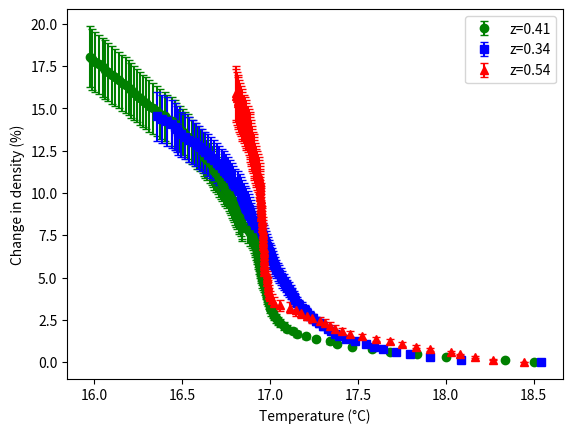

Here is the Python script that generated this plot:
import matplotlib.pyplot as plt
import numpy as np

y_axis_1 = [18.054, 17.901, 17.748, 17.595, 17.442, 17.289, 17.136, 16.983, 16.83, 16.677, 16.524, 16.371, 16.218, 16.065, 15.912, 15.759, 15.606, 15.453, 15.3, 15.147, 14.994, 14.841, 14.688, 14.535, 14.382, 14.229, 14.076, 13.923, 13.77, 13.617, 13.464, 13.311, 13.158, 13.005, 12.852, 12.699, 12.546, 12.393, 12.24, 12.087, 11.934, 11.781, 11.628, 11.475, 11.322, 11.169, 11.016, 10.863, 10.71, 10.557, 10.404, 10.251, 10.098, 9.945, 9.792, 9.639, 9.486, 9.333, 9.18, 9.027, 8.874, 8.721, 8.568, 8.415, 8.262, 8.109, 7.956, 7.803, 7.65, 7.497, 7.344, 7.191, 7.038, 6.885, 6.732, 6.579, 6.426, 6.273, 6.12, 5.967, 5.814, 5.661, 5.508, 5.355, 5.202, 5.049, 4.896, 4.743, 4.59, 4.437, 4.284, 4.131, 3.978, 3.825, 3.672, 3.519, 3.366, 3.213, 3.06, 2.907, 2.754, 2.601, 2.448, 2.295, 2.142, 1.989, 1.836, 1.683, 1.53, 1.377, 1.224, 1.071, 0.918, 0.765, 0.612, 0.459, 0.306, 0.153, 0]
x_axis_1 = [15.97501726434222, 15.987375414540217, 16.002366628722445, 16.029002098680944, 16.049451503106503, 16.063759850493692, 16.081750715514993, 16.101445199807415, 16.117406215080983, 16.14126716451009, 16.160886413122377, 16.180357953178376, 16.19791356987409, 16.209927543046724, 16.225896115761717, 16.244142877080776, 16.259927825213726, 16.27649451273977, 16.296215555274312, 16.312545195577908, 16.337214209944467, 16.355431755092308, 16.377569559544042, 16.40058045907095, 16.416977462195735, 16.44467813682628, 16.459871319818067, 16.467797569904963, 16.48666687017286, 16.503827519728322, 16.518920410547175, 16.531403510220592, 16.542302825356, 16.559352457566145, 16.57184560191521, 16.582671792705845, 16.603442520034413, 16.61981624629415, 16.625950447578504, 16.633266660419817, 16.640725848008636, 16.658785653505312, 16.66822501441658, 16.673795871509206, 16.683780002784246, 16.692428094968946, 16.703824773947602, 16.71259213269225, 16.721526448658757, 16.73045539886499, 16.736367563473785, 16.74543076682739, 16.754799479344317, 16.76579697315705, 16.773643077055862, 16.778404155973856, 16.784828013870694, 16.789705638303257, 16.794569096276767, 16.801028820149035, 16.805898752800367, 16.81395353778733, 16.82205651575494, 16.82682011626979, 16.834729308100467, 16.8394397781003, 16.844132102830432, 16.873623455824404, 16.888902334516878, 16.89651354696958, 16.905580271340163, 16.91010235774577, 16.914631203917946, 16.917667011289065, 16.92223995558902, 16.92527490640196, 16.92831577566484, 16.93133702919113, 16.934305655455567, 16.935784607256124, 16.93874116284109, 16.94168026465373, 16.944629768528685, 16.947592097521255, 16.950560621837276, 16.955023745128486, 16.957960789561398, 16.962394019604126, 16.966791836310087, 16.97116119814487, 16.97548909833507, 16.979833311935437, 16.98271097542704, 16.985564622811697, 16.98989817202499, 16.994271776647754, 16.99866533432725, 17.003099793157592, 17.00766409504415, 17.01535481582825, 17.021662147242335, 17.036315564109948, 17.047996138532355, 17.056545932207392, 17.081133942135136, 17.09870645630438, 17.128685058323427, 17.155743498365574, 17.20706364359645, 17.259748433986804, 17.341761009271487, 17.38207867840693, 17.46535380566447, 17.578958954599397, 17.685653861179585, 17.838038080302884, 18.001895050998417, 18.339562290271505, 18.5]
y_axis_2 = [14.535, 14.382, 14.229, 14.076, 13.923, 13.77, 13.617, 13.464, 13.311, 13.158, 13.005, 12.852, 12.699, 12.546, 12.393, 12.24, 12.087, 11.934, 11.781, 11.628, 11.475, 11.322, 11.169, 11.016, 10.863, 10.71, 10.557, 10.404, 10.251, 10.098, 9.945, 9.792, 9.639, 9.486, 9.333, 9.18, 9.027, 8.874, 8.721, 8.568, 8.415, 8.262, 8.109, 7.956, 7.803, 7.65, 7.497, 7.344, 7.191, 7.038, 6.885, 6.732, 6.579, 6.426, 6.273, 6.12, 5.967, 5.814, 5.661, 5.508, 5.355, 5.202, 5.049, 4.896, 4.743, 4.59, 4.437, 4.284, 4.131, 3.978, 3.825, 3.672, 3.519, 3.366, 3.213, 3.06, 2.907, 2.754, 2.601, 2.448, 2.295, 2.142, 1.989, 1.836, 1.683, 1.53, 1.377, 1.224, 1.071, 0.918, 0.765, 0.612, 0.459, 0.306, 0.153, 0]
x_axis_2 = [16.355805694859523, 16.385779234886652, 16.41492233007153, 16.44105889148554, 16.45953409297993, 16.47074455636531, 16.477158108379125, 16.49699783705215, 16.518980053355037, 16.542342897178983, 16.564435492135306, 16.579752469615425, 16.595990461139763, 16.615392147542387, 16.628897348851837, 16.645640355120314, 16.665991218999988, 16.68009786662041, 16.69733670608678, 16.712725302761783, 16.72792234487486, 16.739495531724394, 16.74950852913611, 16.762968249765795, 16.77572573945389, 16.785063784698234, 16.792468322420024, 16.80338542748231, 16.817606349414927, 16.827424825483654, 16.835877117588073, 16.84332376030918, 16.854681172082724, 16.859832862430906, 16.866293065337704, 16.874102935504762, 16.879590484554974, 16.886041102331802, 16.89017806083418, 16.894273358865373, 16.905851007331112, 16.912195681175618, 16.917482352990145, 16.932953675677723, 16.94701597299155, 16.95564633039471, 16.96218561928418, 16.96772263511121, 16.973439264710592, 16.978413002086945, 16.983593177890576, 16.990001355927713, 16.994207464696665, 17.000464701890422, 17.00694940381522, 17.01261313737832, 17.01727660006586, 17.024318816158683, 17.03033951974325, 17.036391575207368, 17.0437249183146, 17.052503461239105, 17.06385732725518, 17.070110740203027, 17.081142459726557, 17.09067367169802, 17.09995828516999, 17.110428852435458, 17.117528844408465, 17.125708022582675, 17.136, 17.145, 17.156, 17.167, 17.183, 17.198, 17.211, 17.229, 17.247, 17.265, 17.281, 17.3, 17.328, 17.349, 17.37, 17.394, 17.431, 17.482, 17.547, 17.595, 17.645, 17.715, 17.795, 17.908, 18.085, 18.54]
y_axis_3 = [15.912, 15.759, 15.606, 15.453, 15.3, 15.147, 14.994, 14.841, 14.688, 14.535, 14.382, 14.229, 14.076, 13.923, 13.77, 13.617, 13.464, 13.311, 13.158, 13.005, 12.852, 12.699, 12.546, 12.393, 12.24, 12.087, 11.934, 11.781, 11.628, 11.475, 11.322, 11.169, 11.016, 10.863, 10.71, 10.557, 10.404, 10.251, 10.098, 9.945, 9.792, 9.639, 9.486, 9.333, 9.18, 9.027, 8.874, 8.721, 8.568, 8.415, 8.262, 8.109, 7.956, 7.803, 7.65, 7.497, 7.344, 7.191, 7.038, 6.885, 6.732, 6.579, 6.426, 6.273, 6.12, 5.967, 5.814, 5.661, 5.508, 5.355, 5.202, 5.049, 4.896, 4.743, 4.59, 4.437, 4.284, 4.131, 3.978, 3.825, 3.672, 3.519, 3.366, 3.213, 3.06, 2.907, 2.754, 2.601, 2.448, 2.295, 2.142, 1.989, 1.836, 1.683, 1.53, 1.377, 1.224, 1.071, 0.918, 0.765, 0.612, 0.459, 0.306, 0.153, 0]
x_axis_3 = [16.80457618, 16.809532, 16.81488798, 16.81826531, 16.82101812, 16.8242841, 16.82887849, 16.8329448, 16.83894195, 16.84374235, 16.85094625, 16.85859358, 16.86253371, 16.86597263, 16.87399166, 16.88188274, 16.88635962, 16.88793825, 16.889499, 16.89129862, 16.89358702, 16.89849257, 16.90106038, 16.90245655, 16.90816294, 16.90987521, 16.91104966, 16.91283848, 16.92063005, 16.92344624, 16.92854363, 16.9325, 16.93534328, 16.9389, 16.9414, 16.9425, 16.9432, 16.944, 16.9448, 16.9455, 16.9462, 16.9469, 16.9475, 16.9481, 16.9488, 16.9497, 16.9502, 16.9512, 16.9518, 16.9525, 16.9538, 16.955, 16.9561, 16.9582, 16.9604, 16.9612, 16.9618, 16.9622, 16.9627, 16.9631, 16.9637, 16.9641, 16.9645, 16.9649, 16.9652, 16.9656, 16.966, 16.9666, 16.967, 16.9677, 16.9808, 16.982, 16.9829, 16.9854, 16.9868, 16.9885, 16.991, 16.9945, 16.9972, 17.0023, 17.01, 17.024, 17.055, 17.112, 17.15086836, 17.17737834, 17.21027067, 17.23780041, 17.28714427, 17.31365206, 17.34224249, 17.37123654, 17.40904546, 17.45418537, 17.52137737, 17.60597375, 17.68481493, 17.75, 17.83163429, 17.90895278, 18.03272355, 18.08371187, 18.16915236, 18.27, 18.4432581]

plt.ylabel("Change in density (%)")
plt.xlabel("Temperature (°C)")

show_lines = False

if show_lines:
    plt.plot(x_axis_1, y_axis_1, color="green", label="z=0.41")
    y_1 = np.array(y_axis_1)
    percentage = 0.1 # error percentage
    y_1_err = y_1 * percentage
    y_1_lower = y_1 - y_1_err
    y_1_upper = y_1 + y_1_err
    plt.fill_between(x_axis_1, y_1_lower, y_1_upper, color="green", alpha=0.2)

    plt.plot(x_axis_2, y_axis_2, color="blue", label="z=0.34")
    y_2 = np.array(y_axis_2)
    y_2_err = y_2 * percentage
    y_2_lower = y_2 - y_2_err
    y_2_upper = y_2 + y_2_err
    plt.fill_between(x_axis_2, y_2_lower, y_2_upper, color="blue", alpha=0.2)

    plt.plot(x_axis_3, y_axis_3, color="red", label="z=0.54")
    y_3 = np.array(y_axis_3)
    y_3_err = y_3 * percentage
    y_3_lower = y_3 - y_3_err
    y_3_upper = y_3 + y_3_err
    plt.fill_between(x_axis_3, y_3_lower, y_3_upper, color="red", alpha=0.2)

    plt.legend()
    plt.show()
else:
    percentage = 0.1  # error percentage

    # Series 1
    y_1 = np.array(y_axis_1)
    y_1_err = y_1 * percentage
    plt.errorbar(
        x_axis_1, y_1, yerr=y_1_err,
        fmt='o', color="green", label="z=0.41", capsize=3
    )

    # Series 2
    y_2 = np.array(y_axis_2)
    y_2_err = y_2 * percentage
    plt.errorbar(
        x_axis_2, y_2, yerr=y_2_err,
        fmt='s', color="blue", label="z=0.34", capsize=3
    )

    # Series 3
    y_3 = np.array(y_axis_3)
    y_3_err = y_3 * percentage
    plt.errorbar(
        x_axis_3, y_3, yerr=y_3_err,
        fmt='^', color="red", label="z=0.54", capsize=3
    )

    plt.legend()
    plt.show()